pico-8 play session: no input (idle)

[t = 1 s] idle ~1s (no d-pad/buttons)
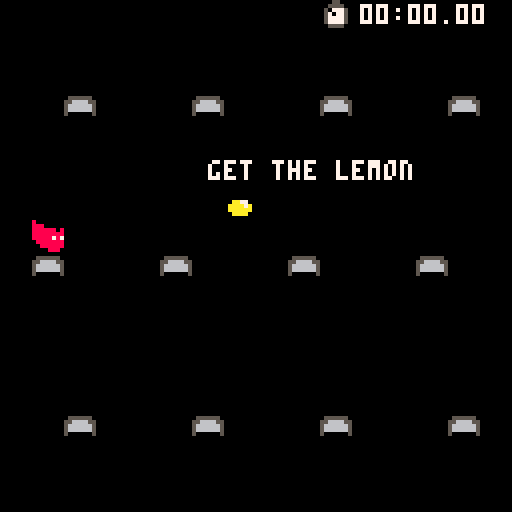
[t = 6 s] idle ~6s (no d-pad/buttons)
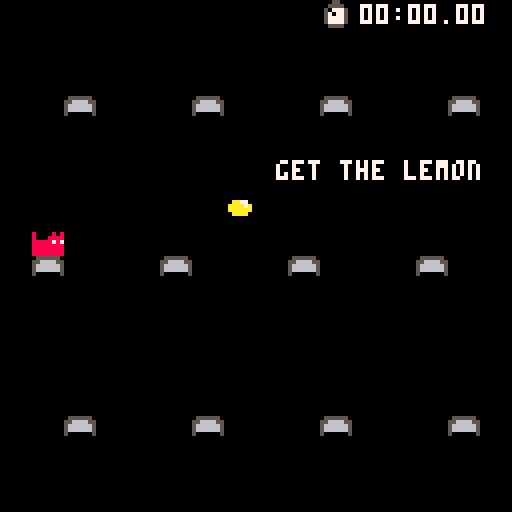
[t = 8 s] idle ~8s (no d-pad/buttons)
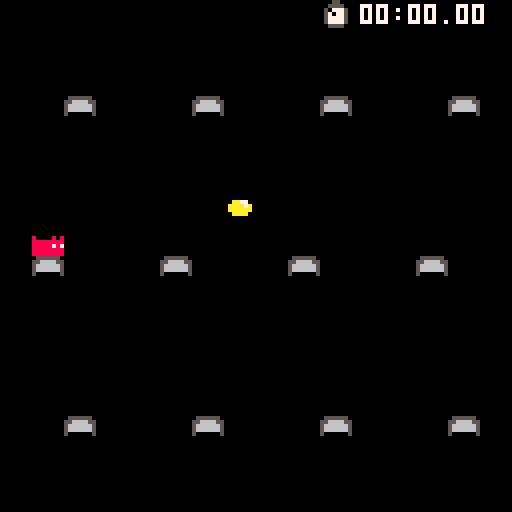

pico-8 cartridge
version 42
__lua__
--10 lemons
--by sugarvoid

function _init()
	cartdata("getlemon_data")
	gravity = 0.3
	friction = 0.85
	restart_game()
end

-->8
--update and draw

function _update()
	player:update()
	if sw_running then
		frame_total += (1 / 2) ^ 16
		if time() - sw_anim > .2 then
			sw_anim = time()
			sw_sp -= 1
			if sw_sp < 9 then
				sw_sp = 12
			end
		end
	end
	if collision(player, bit) then
		bit_collected()
	end
	if btnp(🅾️) and bits_left == 0 then
		restart_game()
	end
end

function _draw()
	cls()
	map(0, 0)
	rectfill(0, 0, 128, 7, 0)
	spr(sw_sp, 80, 0)
	print(get_time_from_frames(tostr(frame_total, 2)), 90, 1, 7)
	spr(player.sp, player.x, player.y, 1, 1, player.flp)
	bit:draw()
	if bits_left == 0 then
		print("you did it", 54, 50, 7)
		print("press 🅾️ to play again", 20, 80, 7)
	elseif bits_left == 10 then
		title_x += 1
		if title_x == 130 then
			title_x = -30
		end
		print("get the lemon", title_x, 40, 7)
	end
end

-->8
--collisions

function collide_map(obj, aim, flag)
	--obj = table needs x,y,w,h
	--aim = left,right,up,down
	local x = obj.x
	local y = obj.y
	local w = obj.w
	local h = obj.h

	local x1 = 0
	local y1 = 0
	local x2 = 0
	local y2 = 0

	if aim == "left" then
		x1 = x - 1
		y1 = y
		x2 = x
		y2 = y + h - 1
	elseif aim == "right" then
		x1 = x + w
		y1 = y
		x2 = x + w + 1
		y2 = y + h - 1
	elseif aim == "down" then
		x1 = x
		y1 = y + h
		x2 = x + w
		y2 = y + h
	end

	--pixels to tiles
	x1 = x1 / 8
	y1 = y1 / 8
	x2 = x2 / 8
	y2 = y2 / 8

	if fget(mget(x1, y1), flag)
			or fget(mget(x1, y2), flag)
			or fget(mget(x2, y1), flag)
			or fget(mget(x2, y2), flag) then
		return true
	else
		return false
	end
end

function collision(a, b)
	return abs(a.x - b.x)
			+ abs(a.y - b.y) <= 8
end

-->8
--player

player = {
	sp = 1,
	x = 8,
	y = 40,
	w = 8,
	h = 8,
	flp = false,
	jumps_lefts = 2,
	dx = 0,
	dy = 0,
	max_dx = 2,
	max_dy = 3,
	acc = 0.5,
	boost = 2,
	anim = 0,
	idle = true,
	jumping = false,
	falling = false,
	update = function(self)
		self.dy += gravity
		self.dx *= friction

		if btn(⬅️) then
			self.dx -= self.acc
			self.flp = true
		end
		if btn(➡️) then
			self.dx += self.acc
			self.flp = false
		end
		--jump
		if btnp(❎) and self.jumps_lefts > 0 then
			self.jumps_lefts -= 1
			self.dy = 0
			self.dy -= self.boost
			self.landed = false
			sfx(0)
		end
		--check collision down
		if self.dy > 0 then
			self.falling = true
			self.landed = false
			self.jumping = false

			self.dy = limit_speed(self.dy, self.max_dy)

			if collide_map(player, "down", 0) then
				self.landed = true
				self.jumps_lefts = 2
				self.falling = false
				self.dy = 0
				self.y -= (self.y + self.h) % 8
			end
		elseif self.dy < 0 then
			self.jumping = true
		end

		--collision left and right
		if self.dx < 0 then
			self.dx = limit_speed(self.dx, self.max_dx)
			if collide_map(self, "left", 1) then
				self.dx = 0
			end
		elseif self.dx > 0 then
			self.dx = limit_speed(self.dx, player.max_dx)
			if collide_map(self, "right", 1) then
				self.dx = 0
			end
		end

		if self.y > 126 then
			sfx(1)
			self.y = -1
		end

		if self.x < 0 then
			sfx(1)
			self.x = 127
		elseif self.x > 127 then
			sfx(1)
			self.x = 0
		end
		self.x += self.dx
		self.y += self.dy
		if self.jumping then
			pal(8, 14)
		else
			pal()
		end
		self:animate()
	end,
	animate = function(self)
		if self.jumping then
			self.sp = 3
		elseif self.falling then
			self.sp = 4
		elseif time() - self.anim > .3 then
			self.anim = time()
			self.sp += 1
			if self.sp > 2 then
				self.sp = 1
			end
		end
	end
}

function limit_speed(num, maximum)
	return mid(-maximum, num, maximum)
end
-->8
--bits

all_bits = {}

function get_bit_pos(num)
	return { bit_pos[num][1], bit_pos[num][2] }
end

bit_pos = {
	{ 32, 8 },
	{ 64, 8 },
	{ 96, 8 },

	{ 24, 48 },
	{ 56, 48 },
	{ 88, 48 },

	{ 32, 88 },
	{ 64, 88 },
	{ 96, 88 }
}

bit_order = { 5, 4, 6, 1, 8, 9, 5, 8, 4, 5 }

bit = {
	x = 0,
	y = 0,
	draw = function(self)
		spr(5, self.x, self.y)
	end,
	move = function(self, pos)
		self.x = pos[1]
		self.y = pos[2]
	end
}

function bit_collected()
	sfx(2)
	bits_left -= 1
	if bits_left == 9 then
		sfx(4)
		sw_running = true
	end
	if round < #bit_order then
		round += 1
		bit:move(get_bit_pos(bit_order[round]))
	else
		bit:move({ 0, -20 })
		sfx(3)
		sw_running = false
		--game over
	end
end

-->8

function get_time_from_frames(frame_total)
	local total_seconds = frame_total / 30
	local minutes = flr(total_seconds / 60)
	local seconds = flr(total_seconds % 60)
	local centiseconds = flr((total_seconds - flr(total_seconds)) * 100)
	return pad_zero(minutes) .. ":" .. pad_zero(seconds) .. "." .. pad_zero(centiseconds)
end

function pad_zero(num)
	if num < 10 then
		return "0" .. num
	else
		return num
	end
end

function in_range(n, low, high)
	if n >= low and n <= high then
		return true
	end
end

function restart_game()
	title_x = 10
	sw_anim = 0
	sw_sp = 9
	frame_total = 0
	old_frame_total = dget(0)
	if old_frame_total == 0 then
		old_frame_total = 8000000000
	end
	user_high_score = old_frame_total
	sw_running = false
	bits_left = 10
	round = 1
	bit:move(get_bit_pos(bit_order[round]))
	player.sp = 1
	player.x = 8
	player.y = 40
	player.jumps_lefts = 2
	player.dx = 0
	player.dy = 0
end
__gfx__
00000000000000000000000000000000800000000000000000000000000000000555555000055000000550000005500000055000000000000000000000000000
00000000000000000000000000008808888000000000000000000000000000005566665500555500005555000055550000555500000000000000000000000000
007007000000000080000808008888888888880800aa770000000000000000005666666505077750057777500577775005777050000000000000000000000000
00077000800008088000888808888787888888880aaaa7a0000aa000000000005666666505707750057777500577775005770750000000000000000000000000
00077000888888888888878708888888888887870aaaaaa0000aa000000000005000000505777750057077500577075005777750000000000000000000000000
007007008888878788888888888888880888888800aaaa0000000000000000000000000005777750050777500577705005777750000000000000000000000000
00000000888888888888888888888800008888880000000000000000000000000000000000555500005555000055550000555500000000000000000000000000
00000000888888888888888888800000000088800000000000000000000000000000000000000000000000000000000000000000000000000000000000000000
__gff__
0000000000080000030000000000000000000000000000000000000000000000000000000000000000000000000000000000000000000000000000000000000000000000000000000000000000000000000000000000000000000000000000000000000000000000000000000000000000000000000000000000000000000000
0000000000000000000000000000000000000000000000000000000000000000000000000000000000000000000000000000000000000000000000000000000000000000000000000000000000000000000000000000000000000000000000000000000000000000000000000000000000000000000000000000000000000000
__map__
0000000000000000000000000000000000000000000000000000000000000000000000000000000000000000000000000000000000000000000000000000000000000000000000000000000000000000000000000000000000000000000000000000000000000000000000000000000000000000000000000000000000000000
0000000000000000000000000000000000000000000000000000000000000000000000000000000000000000000000000000000000000000000000000000000000000000000000000000000000000000000000000000000000000000000000000000000000000000000000000000000000000000000000000000000000000000
0000000000000000000000000000000000000000000000000000000000000000000000000000000000000000000000000000000000000000000000000000000000000000000000000000000000000000000000000000000000000000000000000000000000000000000000000000000000000000000000000000000000000000
0000080000000800000008000000080000000000000000000000000000000000000000000000000000000000000000000000000000000000000000000000000000000000000000000000000000000000000000000000000000000000000000000000000000000000000000000000000000000000000000000000000000000000
0000000000000000000000000000000000000000000000000000000000000000000000000000000000000000000000000000000000000000000000000000000000000000000000000000000000000000000000000000000000000000000000000000000000000000000000000000000000000000000000000000000000000000
0000000000000000000000000000000000000000000000000000000000000000000000000000000000000000000000000000000000000000000000000000000000000000000000000000000000000000000000000000000000000000000000000000000000000000000000000000000000000000000000000000000000000000
0000000000000000000000000000000000000000000000000000000000000000000000000000000000000000000000000000000000000000000000000000000000000000000000000000000000000000000000000000000000000000000000000000000000000000000000000000000000000000000000000000000000000000
0000000000000000000000000000000000000000000000000000000000000000000000000000000000000000000000000000000000000000000000000000000000000000000000000000000000000000000000000000000000000000000000000000000000000000000000000000000000000000000000000000000000000000
0008000000080000000800000008000000000000000000000000000000000000000000000000000000000000000000000000000000000000000000000000000000000000000000000000000000000000000000000000000000000000000000000000000000000000000000000000000000000000000000000000000000000000
0000000000000000000000000000000000000000000000000000000000000000000000000000000000000000000000000000000000000000000000000000000000000000000000000000000000000000000000000000000000000000000000000000000000000000000000000000000000000000000000000000000000000000
0000000000000000000000000000000000000000000000000000000000000000000000000000000000000000000000000000000000000000000000000000000000000000000000000000000000000000000000000000000000000000000000000000000000000000000000000000000000000000000000000000000000000000
0000000000000000000000000000000000000000000000000000000000000000000000000000000000000000000000000000000000000000000000000000000000000000000000000000000000000000000000000000000000000000000000000000000000000000000000000000000000000000000000000000000000000000
0000000000000000000000000000000000000000000000000000000000000000000000000000000000000000000000000000000000000000000000000000000000000000000000000000000000000000000000000000000000000000000000000000000000000000000000000000000000000000000000000000000000000000
0000080000000800000008000000080000000000000000000000000000000000000000000000000000000000000000000000000000000000000000000000000000000000000000000000000000000000000000000000000000000000000000000000000000000000000000000000000000000000000000000000000000000000
